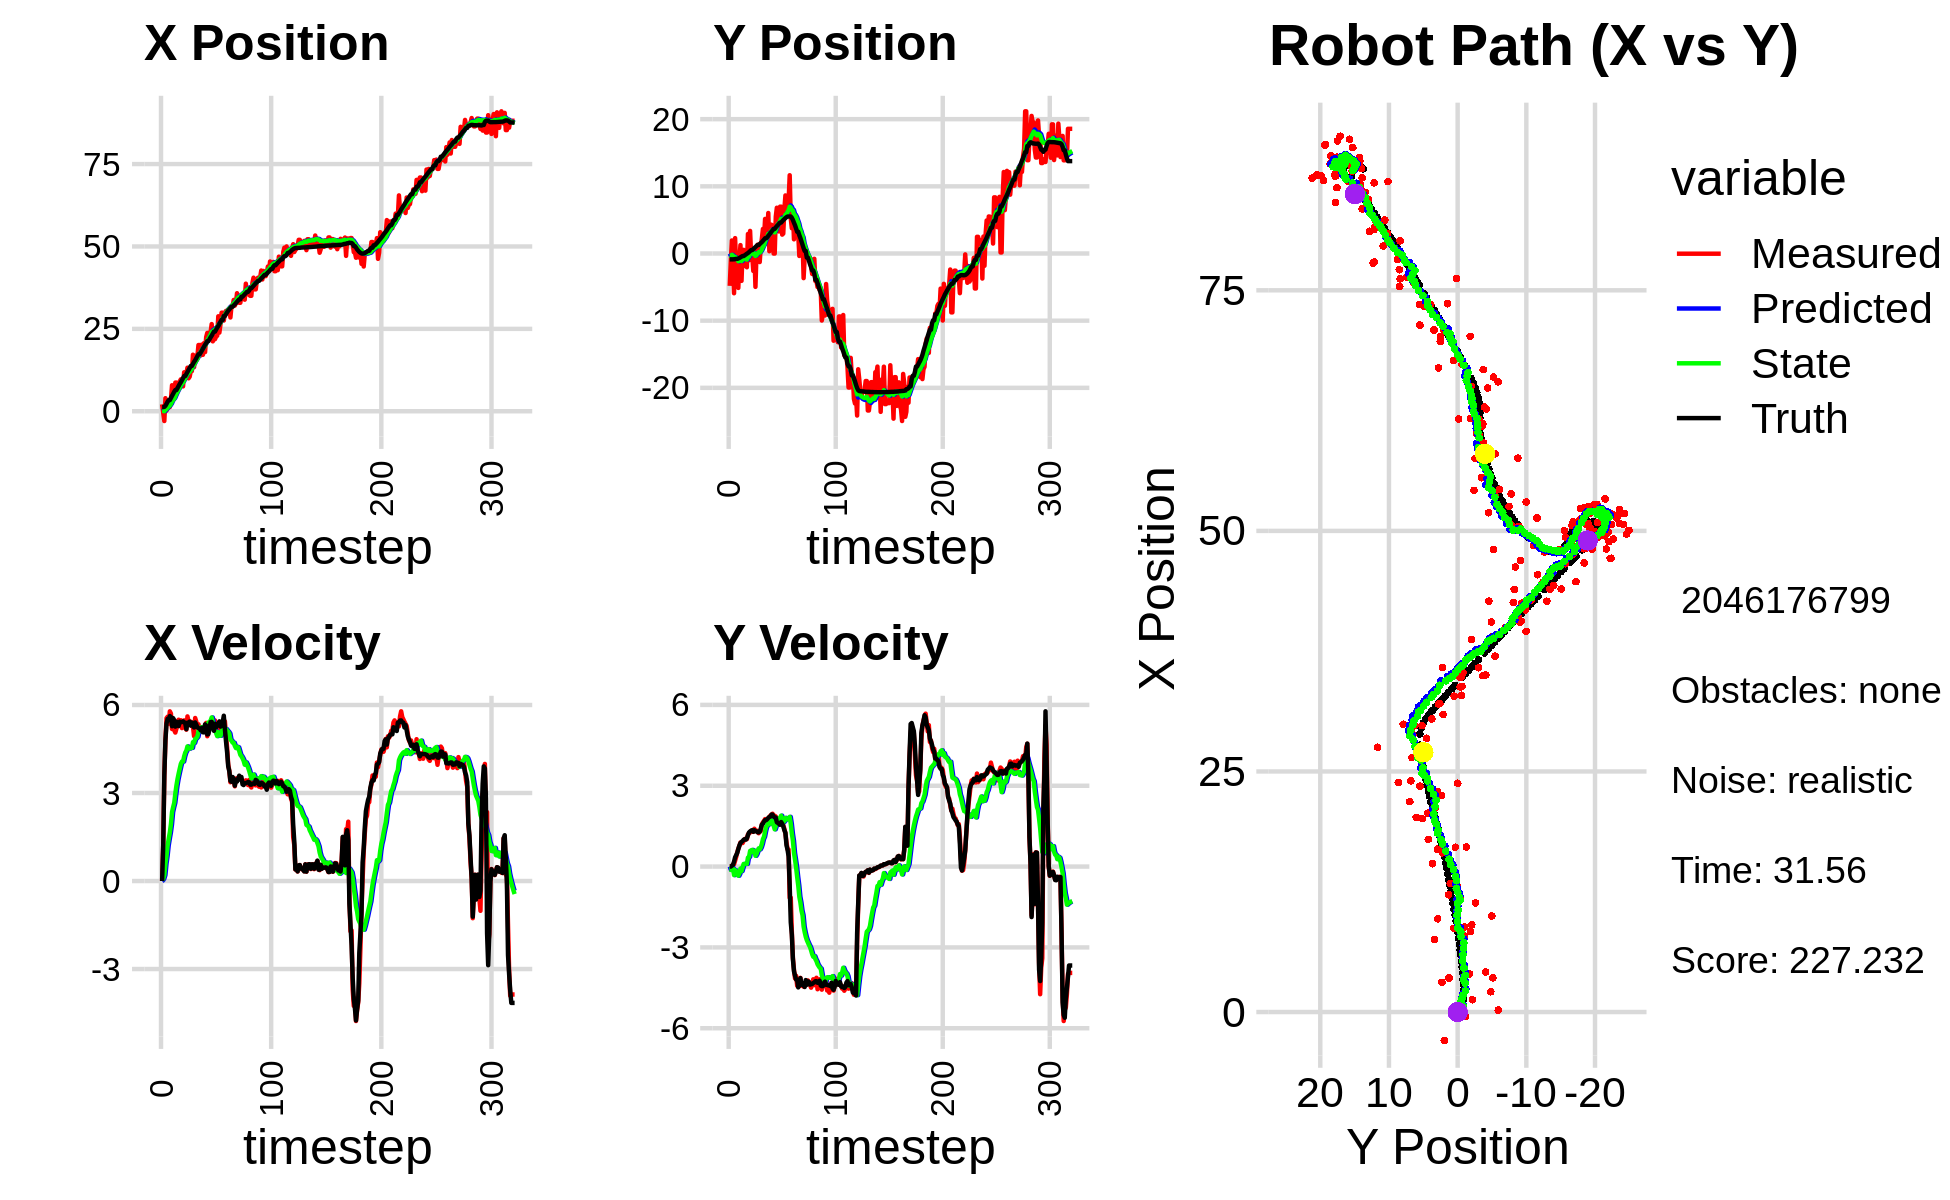

Data behind this chart, as committed beside it:
0.000000000000000000e+00, 0.000000000000000000e+00, 0.000000000000000000e+00, 0.000000000000000000e+00, 0.000000000000000000e+00, 0.000000000000000000e+00, 0.000000000000000000e+00, 0.000000000000000000e+00, 0.000000000000000000e+00, 0.000000000000000000e+00, 0.000000000000000000e+00, 0.000000000000000000e+00, 1.271401285740701104e+00, -8.724218011245914450e-01, 0.000000000000000000e+00, 0.000000000000000000e+00, 0.000000000000000000e+00, -4.881997301708906889e-05
2.104685485176311044e+00, -4.816473544080578151e+00, 0.000000000000000000e+00, -0.000000000000000000e+00, 0.000000000000000000e+00, 0.000000000000000000e+00, 0.000000000000000000e+00, 0.000000000000000000e+00, 1.283517849473408134e-01, -3.082521775490779659e-01, 2.318476162756712144e-02, -1.102673081276456940e-01, 1.271401285740701104e+00, -8.724218011245914450e-01, 0.000000000000000000e+00, 0.000000000000000000e+00, 0.000000000000000000e+00, 2.906031149905174971e-04
-4.763214591715570490e-01, -1.115590841658464116e+00, 1.225000013370314278e+00, -1.601726640054074722e-04, 1.306702611100975242e-01, -3.192789083618425283e-01, 2.318476162756712144e-02, -1.102673081276456940e-01, 1.159437626322219889e-01, -3.707515565879294650e-01, 8.058845219265478588e-02, -1.237977968514421684e-01, 1.271401285740701104e+00, -8.724218011245914450e-01, 1.199999999999999956e+00, 0.000000000000000000e+00, 1.200000047683715820e+00, 1.307531929342076182e-04
-2.965196251986350173e+00, 1.939865756957976917e+00, 3.591971517604895414e+00, 1.430634561145257937e-02, 1.240026078514874647e-01, -3.831313362730736638e-01, 8.058845219265478588e-02, -1.237977968514421684e-01, 1.370162511944518491e-02, -2.005669772723095712e-01, 1.996888643245210426e-01, -1.700999716683451735e-02, 1.332566141710809671e+00, -8.723905788839686481e-01, 3.600000000000000089e+00, 2.999999999999999889e-02, 3.599999904632568359e+00, -3.982846159487962723e-03
3.963813423716751050e+00, -1.730514149221633158e+00, 4.804436448825089023e+00, 7.357825449931119921e-02, 3.367051155189729195e-02, -2.022679769889930146e-01, 1.996888643245210426e-01, -1.700999716683451735e-02, 4.521945087908453287e-01, -3.210604922409716067e-01, 5.904422454072214554e-01, -7.513281785203373975e-02, 1.664303660218096059e+00, -8.702658218155568948e-01, 4.799999999999999822e+00, 6.500000000000000222e-02, 4.800000190734863281e+00, -1.531345117837190628e-02
1.981817482614598447e-01, -5.917449624735914071e+00, 5.552348891812129317e+00, 8.503227052376281792e-02, 5.112387333315674409e-01, -3.285737740261749917e-01, 5.904422454072214554e-01, -7.513281785203373975e-02, 6.676356703753452138e-01, -7.918995265917061488e-01, 8.587324677590175703e-01, -3.167571904044979014e-01, 2.247597575154985705e+00, -8.599087311902438024e-01, 5.365999999999999659e+00, 1.829999999999999960e-01, 5.368999958038330078e+00, -1.531345117837190628e-02
3.086575596921127485e+00, 2.289212425684452157e+00, 5.600755266838547186e+00, 2.180955175927722922e-01, 7.535089171512470152e-01, -8.235752456321558945e-01, 8.587324677590175703e-01, -3.167571904044979014e-01, 1.115872492531690963e+00, -5.248997946456945840e-01, 1.213983839578745227e+00, -1.292434046809400605e-01, 2.863617777359296568e+00, -8.345561424019993790e-01, 5.527000000000000135e+00, 3.439999999999999725e-01, 5.368999958038330078e+00, -3.892071172595024109e-02
1.275529980735640168e+00, -2.147077585287074708e+00, 5.360960313840055669e+00, 3.594927970849471355e-01, 1.237270876489565463e+00, -5.378241351137885706e-01, 1.213983839578745227e+00, -1.292434046809400605e-01, 1.412050547907451659e+00, -6.563254479820544995e-01, 1.439886809473093443e+00, -1.696179508285559079e-01, 3.392632365024304875e+00, -7.991010197485794997e-01, 5.520999999999999908e+00, 4.229999999999999871e-01, 5.538000106811523438e+00, -6.695729494094848633e-02
1.275529980735640168e+00, -2.147077585287074708e+00, 5.783152244857844515e+00, 5.257385030214630772e-01, 1.556039228854761092e+00, -6.732872430649100570e-01, 1.439886809473093443e+00, -1.696179508285559079e-01, 1.719923408211039728e+00, -7.714600569737728453e-01, 1.656729176205998577e+00, -1.912943067454097590e-01, 3.392632365024304875e+00, -7.991010197485794997e-01, 5.621999999999999886e+00, 5.090000000000000080e-01, 5.644999980926513672e+00, -9.065943956375122070e-02
3.550618737387869928e+00, -5.121964278394544934e+00, 5.707602886616808036e+00, 6.631614739993342278e-01, 1.885596325831639497e+00, -7.905894876483138267e-01, 1.656729176205998577e+00, -1.912943067454097590e-01, 2.199825624920016320e+00, -1.144812523734765275e+00, 1.938652535159900436e+00, -3.401600262975732480e-01, 4.036572336985662091e+00, -7.396829749360283035e-01, 5.592999999999999972e+00, 6.520000000000000240e-01, 5.631000041961669922e+00, -1.156704872846603394e-01
7.894440293006097953e+00, -9.394928534590991642e-01, 5.181365647816632780e+00, 7.681752042632090660e-01, 2.393690878436006475e+00, -1.178828526364522622e+00, 1.938652535159900436e+00, -3.401600262975732480e-01, 2.995794947184855950e+00, -1.101039199812709590e+00, 2.347929504040952242e+00, -2.576630048116573257e-01, 4.673542857098607506e+00, -6.634586765830462474e-01, 5.275999999999999801e+00, 7.810000000000000275e-01, 5.333000183105468750e+00, -1.471851468086242676e-01
3.535846829025229621e+00, 1.249999982666884613e+00, 5.527133639522527453e+00, 8.942004666497217480e-01, 3.230587897588951041e+00, -1.126805500293875273e+00, 2.347929504040952242e+00, -2.576630048116573257e-01, 3.398410170952482101e+00, -8.483642112796099255e-01, 2.516693699137139362e+00, -7.394315788630462238e-02, 5.295529246389484967e+00, -5.705360347471505333e-01, 5.551000000000000156e+00, 8.739999999999999991e-01, 5.619999885559082031e+00, -1.603940129280090332e-01
4.153892517168713994e+00, -4.072172389809245452e+00, 5.139014043954476030e+00, 8.869956299387219412e-01, 3.650079540866196126e+00, -8.557585270682404044e-01, 2.516693699137139362e+00, -7.394315788630462238e-02, 3.810299831156953143e+00, -1.108939205519461124e+00, 2.664265727761400360e+00, -1.663511099954051442e-01, 5.929283976593496597e+00, -4.674277179253890080e-01, 5.477000000000000313e+00, 9.130000000000000338e-01, 5.348000049591064453e+00, -1.709163784980773926e-01
8.698889612704320484e+00, 5.407272112924286223e-01, 5.060179773693392669e+00, 8.733888071877219383e-01, 4.076726403933093046e+00, -1.125574316519001528e+00, 2.664265727761400360e+00, -1.663511099954051442e-01, 4.579070792164997350e+00, -9.187690693035297507e-01, 2.984738654879898867e+00, -2.685100966937070677e-02, 6.436913370554413483e+00, -3.785843715602025816e-01, 5.262999999999999901e+00, 9.509999999999999565e-01, 5.348000049591064453e+00, -1.709163784980773926e-01
8.698889612704320484e+00, 5.407272112924286223e-01, 5.194522380939254447e+00, 9.517876256766334420e-01, 4.877544657652987503e+00, -9.214541702704668324e-01, 2.984738654879898867e+00, -2.685100966937070677e-02, 5.304267115015938394e+00, -7.369019616972860565e-01, 3.257784545819464306e+00, 9.816538195225504859e-02, 6.436913370554413483e+00, -3.785843715602025816e-01, 5.426999999999999602e+00, 9.969999999999999973e-01, 5.518000125885009766e+00, -1.812189221382141113e-01
8.386560141727990469e+00, -1.856074379534062624e+00, 5.438838920992992598e+00, 1.021854346200734787e+00, 5.630045569597884381e+00, -7.270854235020605127e-01, 3.257784545819464306e+00, 9.816538195225504859e-02, 5.964381818693801129e+00, -7.887922834375117320e-01, 3.479220610416965620e+00, 9.925535585084756252e-02, 7.053728938136059057e+00, -2.655743225315414513e-01, 5.400000000000000355e+00, 1.016000000000000014e+00, 5.375000000000000000e+00, -1.857159584760665894e-01
8.386560141727990469e+00, -1.856074379534062624e+00, 5.498728628527299378e+00, 1.038846305866755637e+00, 6.312303879735497780e+00, -7.788667478524269328e-01, 3.479220610416965620e+00, 9.925535585084756252e-02, 6.580651372293419676e+00, -8.353125212275821498e-01, 3.660905448782220795e+00, 1.032358297270876274e-01, 7.671639322863693877e+00, -1.495475047322652462e-01, 5.280999999999999694e+00, 9.989999999999999991e-01, 5.375000000000000000e+00, -1.867240220308303833e-01
9.063344538202052547e+00, -2.049079643235104609e+00, 5.385727353735426881e+00, 1.017497560582846017e+00, 6.946741917171642022e+00, -8.249889382548734051e-01, 3.660905448782220795e+00, 1.032358297270876274e-01, 7.205617961354859879e+00, -8.967487740205036806e-01, 3.829997273091736432e+00, 9.873431695547393860e-02, 8.283882975426644535e+00, -3.362535157524262908e-02, 5.434000000000000163e+00, 1.050999999999999934e+00, 5.533999919891357422e+00, -1.867240220308303833e-01
9.687857985507550396e+00, 2.907572222981960053e+00, 5.479970380609433533e+00, 1.196163842657071985e+00, 7.588617688664033523e+00, -8.868753423249562395e-01, 3.829997273091736432e+00, 9.873431695547393860e-02, 7.842514769445806166e+00, -4.780889173805727976e-01, 3.993750776466353791e+00, 3.335544475402755227e-01, 8.803469538176916132e+00, 7.039995292958521611e-02, 5.410999999999999588e+00, 1.161999999999999922e+00, 5.534999847412109375e+00, -2.149084061384201050e-01
8.852945565807095463e+00, -1.002510296723609029e+00, 5.212218347395010554e+00, 1.232686224063653135e+00, 8.241889847092441101e+00, -4.447334726265452232e-01, 3.993750776466353791e+00, 3.335544475402755227e-01, 8.347859156674434900e+00, -4.549403549505909861e-01, 4.072342311491981448e+00, 3.581911052975304544e-01, 9.425751566984390095e+00, 2.071994678001509160e-01, 5.419999999999999929e+00, 1.266000000000000014e+00, 5.565999984741210938e+00, -2.322323620319366455e-01
7.548732161157838405e+00, 3.361307633549836638e+00, 5.342620952117857591e+00, 1.263526354639573634e+00, 8.755093387823633222e+00, -4.191212444208379240e-01, 4.072342311491981448e+00, 3.581911052975304544e-01, 8.705617707550402429e+00, -2.099562072975319493e-02, 4.072570204259879922e+00, 5.802427622563846032e-01, 1.005052459192006253e+01, 3.550963527764795513e-01, 5.442000000000000171e+00, 1.304999999999999938e+00, 5.596000194549560547e+00, -2.322323620319366455e-01
1.181596064518748967e+01, -4.043860310982934081e-01, 5.475584865016564606e+00, 1.330863616416001260e+00, 9.112874727976389977e+00, 3.702865549588527094e-02, 4.072570204259879922e+00, 5.802427622563846032e-01, 9.407646595626060204e+00, 3.056237916600611226e-02, 4.249402718645657551e+00, 6.016298669414712474e-01, 1.067385756938409713e+01, 5.074108975273359246e-01, 5.415000000000000036e+00, 1.330999999999999961e+00, 5.576000213623046875e+00, -2.384307831525802612e-01
1.181596064518748967e+01, -4.043860310982934081e-01, 5.218880358900426231e+00, 1.314994855880489366e+00, 9.832586867490626048e+00, 9.072536586015324256e-02, 4.249402718645657551e+00, 6.016298669414712474e-01, 1.004612154735750984e+01, 7.738784452872379815e-02, 4.376089080773411411e+00, 6.184356038303926439e-01, 1.067385756938409713e+01, 5.074108975273359246e-01, 5.373000000000000220e+00, 1.352000000000000091e+00, 5.540999889373779297e+00, -2.468307614326477051e-01
1.134421821629250537e+01, -2.599518882636484118e+00, 5.158543758139208180e+00, 1.288376638392958462e+00, 1.048373045543485027e+01, 1.392314049117630570e-01, 4.376089080773411411e+00, 6.184356038303926439e-01, 1.059180330580304030e+01, -8.726871335442168420e-02, 4.445693795609386711e+00, 5.312280582989654665e-01, 1.128801429217225305e+01, 6.616388694990994468e-01, 5.176000000000000156e+00, 1.292000000000000037e+00, 5.335000038146972656e+00, -2.447488903999328613e-01
1.321716392020020159e+01, 1.310062532270926117e-01, 5.610996865565601510e+00, 1.404054574408069023e+00, 1.103637268536397897e+01, -3.414590752452513478e-02, 4.445693795609386711e+00, 5.312280582989654665e-01, 1.127505200722466761e+01, 2.191795336379116083e-02, 4.588035307776486604e+00, 5.865039062296806271e-01, 1.189062011194500634e+01, 8.122177252757440957e-01, 5.397999999999999687e+00, 1.350999999999999979e+00, 5.498000144958496094e+00, -2.451976090669631958e-01
9.986876845193069840e+00, -4.966434704680339429e+00, 5.443388559152507078e+00, 1.336243319123195938e+00, 1.173385553800231662e+01, 8.056834398675921660e-02, 4.588035307776486604e+00, 5.865039062296806271e-01, 1.161898508443534261e+01, -3.594163127986496620e-01, 4.547091214925167435e+00, 3.994539425965698554e-01, 1.250848472126887501e+01, 9.667165406091238200e-01, 5.339999999999999858e+00, 1.310000000000000053e+00, 5.498000144958496094e+00, -2.407200932502746582e-01
1.047914135453344819e+01, 5.233265239725539558e-02, 5.431734478989278969e+00, 1.333382474891810832e+00, 1.207369420592785936e+01, -3.194709185389926764e-01, 4.547091214925167435e+00, 3.994539425965698554e-01, 1.197321193910160630e+01, -2.412414095668162506e-01, 4.513948149871771065e+00, 4.672591245684599714e-01, 1.312931144177186837e+01, 1.117650998399605911e+00, 5.434999999999999609e+00, 1.308999999999999941e+00, 5.590000152587890625e+00, -2.407200932502746582e-01
1.217981529234071658e+01, 1.311892190768908950e+00, 5.430434556808672930e+00, 1.321856285690212962e+00, 1.242460675408878323e+01, -1.945154971099702368e-01, 4.513948149871771065e+00, 4.672591245684599714e-01, 1.244227528778651681e+01, -1.328442891133957415e-02, 4.540393704443258294e+00, 5.818882506441233060e-01, 1.374013602686241953e+01, 1.265153063339610640e+00, 5.296999999999999709e+00, 1.274000000000000021e+00, 5.447999954223632812e+00, -2.387727051973342896e-01
1.217981529234071658e+01, 1.311892190768908950e+00, 5.281875661249354259e+00, 1.237908142220171648e+00, 1.289631465823084255e+01, 4.490439615307276200e-02, 4.540393704443258294e+00, 5.818882506441233060e-01, 1.286568276080945950e+01, 1.943991527907670269e-01, 4.539364769122233412e+00, 6.748253263963794879e-01, 1.374013602686241953e+01, 1.265153063339610640e+00, 5.400999999999999801e+00, 1.270999999999999908e+00, 5.548999786376953125e+00, -2.302139401435852051e-01
1.715114057028338124e+01, -1.272033797901460428e+00, 5.267327867826752552e+00, 1.285822844803005349e+00, 1.331961923772168355e+01, 2.618816854304049646e-01, 4.539364769122233412e+00, 6.748253263963794879e-01, 1.368194238595354051e+01, 1.458629590198656512e-01, 4.733670701308284379e+00, 6.389455719499611552e-01, 1.435921561652623701e+01, 1.410539759364209056e+00, 5.309999999999999609e+00, 1.296000000000000041e+00, 5.466000080108642578e+00, -2.394302636384963989e-01
1.337263584115273396e+01, 1.065567536439880891e+00, 4.937553022503175626e+00, 1.320186264839595225e+00, 1.415530945608436930e+01, 2.097575162148617722e-01, 4.733670701308284379e+00, 6.389455719499611552e-01, 1.409619719447840858e+01, 3.217073720340759002e-01, 4.708174220662463050e+00, 7.146488666740006268e-01, 1.496624839271919960e+01, 1.562948836539809205e+00, 5.233999999999999986e+00, 1.413999999999999924e+00, 5.421000003814697266e+00, -2.612650990486145020e-01
1.686240029340765645e+01, 2.229807270657164775e+00, 5.556535209634780870e+00, 1.562337534114757620e+00, 1.456701461654465568e+01, 3.931722587014759851e-01, 4.708174220662463050e+00, 7.146488666740006268e-01, 1.480133660023468600e+01, 6.050277276437630025e-01, 4.840849440940262483e+00, 8.436146507104589354e-01, 1.547048270661987246e+01, 1.700573337782036898e+00, 5.405999999999999694e+00, 1.558000000000000052e+00, 5.625999927520751953e+00, -2.740944027900695801e-01
1.541811478072753872e+01, 3.654927624876492587e+00, 5.435240865625277529e+00, 1.642510404654738521e+00, 1.528542154432871314e+01, 6.893891927148089183e-01, 4.840849440940262483e+00, 8.436146507104589354e-01, 1.532192867872883824e+01, 1.005131882024230539e+00, 4.870337957267550699e+00, 1.020784400256069757e+00, 1.608825767047393285e+01, 1.879718435761461803e+00, 5.333000000000000185e+00, 1.592999999999999972e+00, 5.565999984741210938e+00, -2.934706509113311768e-01
1.654725642498322813e+01, 2.230043021348710575e+00, 5.239482770401783007e+00, 1.692293343585786980e+00, 1.580896247445559410e+01, 1.107210322049837492e+00, 4.870337957267550699e+00, 1.020784400256069757e+00, 1.588834222750509539e+01, 1.243783977528141405e+00, 4.916793635935920115e+00, 1.107946048585125798e+00, 1.669397246772694032e+01, 2.067611350010219340e+00, 5.238000000000000433e+00, 1.669999999999999929e+00, 5.493999958038330078e+00, -3.124116063117980957e-01
2.009294593307062726e+01, 5.147456540383474000e+00, 5.342637998304096136e+00, 1.762978843758683745e+00, 1.638002159109868572e+01, 1.354578582386654073e+00, 4.916793635935920115e+00, 1.107946048585125798e+00, 1.671898295309872751e+01, 1.741450799379399728e+00, 5.093128318600986582e+00, 1.314527343944770665e+00, 1.729359138012773300e+01, 2.264291180794500313e+00, 5.216000000000000192e+00, 1.723999999999999977e+00, 5.493999958038330078e+00, -3.187320828437805176e-01
2.009294593307062726e+01, 5.147456540383474000e+00, 5.136567521708128581e+00, 1.694979123269052756e+00, 1.722829578495882785e+01, 1.872903533773876861e+00, 5.093128318600986582e+00, 1.314527343944770665e+00, 1.747780172934087162e+01, 2.198359989218491073e+00, 5.217732782742483089e+00, 1.482792087142653648e+00, 1.729359138012773300e+01, 2.264291180794500313e+00, 5.195999999999999730e+00, 1.723000000000000087e+00, 5.473999977111816406e+00, -3.187320828437805176e-01
1.692439836215659810e+01, 2.953730476722145060e+00, 5.111605385882501906e+00, 1.731790289976188779e+00, 1.799957500761512108e+01, 2.346639197932756549e+00, 5.217732782742483089e+00, 1.482792087142653648e+00, 1.790216510817963069e+01, 2.415209046245660574e+00, 5.167398207086741024e+00, 1.523698324016215189e+00, 1.779074561592264203e+01, 2.429521454720839913e+00, 5.136999999999999567e+00, 1.758000000000000007e+00, 5.428999900817871094e+00, -3.266586661338806152e-01
2.022576630050176050e+01, 6.028009546993652101e+00, 5.179835086511387132e+00, 1.773395734818433045e+00, 1.841890492888830622e+01, 2.567578878647282181e+00, 5.167398207086741024e+00, 1.523698324016215189e+00, 1.857562410141759912e+01, 2.904470979922993301e+00, 5.245343929704364250e+00, 1.693206758601742523e+00, 1.838238418090260495e+01, 2.631488455177219077e+00, 5.219999999999999751e+00, 1.808999999999999941e+00, 5.524000167846679688e+00, -3.298571705818176270e-01
1.712650763974583512e+01, 3.363965883573757365e-01, 5.223496606996692826e+00, 1.845720123427596837e+00, 1.910015849438803670e+01, 3.073791655783167709e+00, 5.245343929704364250e+00, 1.693206758601742523e+00, 1.892863747837774824e+01, 2.823438210148556671e+00, 5.159894011106377576e+00, 1.578167696476818094e+00, 1.897794997644204074e+01, 2.837633265244667413e+00, 5.070999999999999730e+00, 1.840999999999999970e+00, 5.394999980926513672e+00, -3.396556973457336426e-01
2.066856205434290317e+01, 4.313127530465023618e+00, 5.173347841130258473e+00, 1.893555169853136988e+00, 1.944462687948838564e+01, 2.981254979796238658e+00, 5.159894011106377576e+00, 1.578167696476818094e+00, 1.955098341266331730e+01, 3.121030768138429945e+00, 5.212870657123048979e+00, 1.655337860763608893e+00, 1.956144225540344905e+01, 3.048126113941501458e+00, 5.065999999999999837e+00, 1.856000000000000094e+00, 5.394999980926513672e+00, -3.508757352828979492e-01
1.794459664786429087e+01, 4.275133861591098317e+00, 5.314239944607576760e+00, 1.924566769576953051e+00, 2.007227047837562139e+01, 3.286564554214790768e+00, 5.212870657123048979e+00, 1.655337860763608893e+00, 1.989262366546412508e+01, 3.391931127237148846e+00, 5.125762726203670461e+00, 1.714527529142802598e+00, 2.015913855985412795e+01, 3.265760792669783807e+00, 5.339000000000000412e+00, 1.931000000000000050e+00, 5.677000045776367188e+00, -3.474600613117218018e-01
2.251458620966799629e+01, 2.362664831424249989e+00, 5.390316858420082013e+00, 1.961168240112911798e+00, 2.040519993808449328e+01, 3.563383880151429040e+00, 5.125762726203670461e+00, 1.714527529142802598e+00, 2.059860545600753667e+01, 3.461860226576663813e+00, 5.226655944936067222e+00, 1.673849858686113690e+00, 2.065583693985433911e+01, 3.445621860571786321e+00, 5.296000000000000263e+00, 1.929000000000000048e+00, 5.636000156402587891e+00, -3.489435315132141113e-01
2.376992213706290258e+01, -6.746637315859373152e-03, 4.935452096310517511e+00, 1.839185606346799728e+00, 2.112127105050114295e+01, 3.629245212445275204e+00, 5.226655944936067222e+00, 1.673849858686113690e+00, 2.133797149883514166e+01, 3.294996670156740137e+00, 5.328495037497824605e+00, 1.519029122376560625e+00, 2.126136291001942880e+01, 3.667670143599542243e+00, 4.995000000000000107e+00, 1.864000000000000101e+00, 5.331999778747558594e+00, -3.567069172859191895e-01
2.376992213706290258e+01, -6.746637315859373152e-03, 5.062890842908100097e+00, 1.886675381115024752e+00, 2.187082100258492545e+01, 3.446899582394395978e+00, 5.328495037497824605e+00, 1.519029122376560625e+00, 2.202381149222662415e+01, 3.139125868010004261e+00, 5.399245846502083168e+00, 1.383432604720153281e+00, 2.126136291001942880e+01, 3.667670143599542243e+00, 5.008000000000000007e+00, 1.828999999999999959e+00, 5.331999778747558594e+00, -3.567069172859191895e-01
2.346967756739252664e+01, 5.491633428230139558e+00, 5.221015754511175722e+00, 1.858697517511958219e+00, 2.256373607687683247e+01, 3.277469128482019656e+00, 5.399245846502083168e+00, 1.383432604720153281e+00, 2.263455687987028497e+01, 3.507569735059730132e+00, 5.430942239522803305e+00, 1.509048914520455531e+00, 2.183826148518222610e+01, 3.880422009657956917e+00, 5.187000000000000277e+00, 1.818999999999999950e+00, 5.497000217437744141e+00, -3.420127034187316895e-01
2.402389061458411490e+01, 6.813153875797024916e+00, 5.367578600028235059e+00, 1.738178992756862273e+00, 2.317765110382256566e+01, 3.658474626511775796e+00, 5.430942239522803305e+00, 1.509048914520455531e+00, 2.324812645357251384e+01, 3.965655954096523939e+00, 5.464655462825192878e+00, 1.663646214039361082e+00, 2.243504226184991523e+01, 4.085038555230569912e+00, 5.416999999999999815e+00, 1.645000000000000018e+00, 5.485000133514404297e+00, -3.131726384162902832e-01
2.644589126094071574e+01, 6.655039204598877767e+00, 5.404667195304122984e+00, 1.626133177463550794e+00, 2.379459199985503304e+01, 4.132020575500460424e+00, 5.464655462825192878e+00, 1.663646214039361082e+00, 2.402119711047951256e+01, 4.367514950786185679e+00, 5.575793286617923172e+00, 1.775276366733198330e+00, 2.294269549815234654e+01, 4.244160068635339123e+00, 5.424999999999999822e+00, 1.618000000000000105e+00, 5.660999774932861328e+00, -2.922600209712982178e-01
2.120867192729729922e+01, 3.282051576438035578e+00, 5.230711386689947950e+00, 1.558661088220095303e+00, 2.457877643914130417e+01, 4.545042587459505512e+00, 5.575793286617923172e+00, 1.775276366733198330e+00, 2.427308050718355048e+01, 4.416302964537028863e+00, 5.417749457921591016e+00, 1.706587788264177785e+00, 2.355985057295170648e+01, 4.428455723455834381e+00, 5.314000000000000057e+00, 1.582999999999999963e+00, 5.544000148773193359e+00, -2.896049618721008301e-01
2.186469447584762449e+01, 6.973802460605372566e+00, 5.226329638619250595e+00, 1.597405764442974885e+00, 2.481485545297570994e+01, 4.586961743363446864e+00, 5.417749457921591016e+00, 1.706587788264177785e+00, 2.455189298885983007e+01, 4.806347065811760189e+00, 5.283809317030573105e+00, 1.808182930588140724e+00, 2.415522181987191175e+01, 4.607118500707263031e+00, 5.121000000000000441e+00, 1.552999999999999936e+00, 5.350999832153320312e+00, -2.966283559799194336e-01
2.186469447584762449e+01, 6.973802460605372566e+00, 5.473062021202969696e+00, 1.672818483782681165e+00, 2.508027392056288818e+01, 4.987165358870574217e+00, 5.283809317030573105e+00, 1.808182930588140724e+00, 2.481033107803726523e+01, 5.167714653112436274e+00, 5.153666446878343521e+00, 1.890322831489639199e+00, 2.415522181987191175e+01, 4.607118500707263031e+00, 5.358999999999999986e+00, 1.653000000000000025e+00, 5.607999801635742188e+00, -2.966283559799194336e-01
2.265014636524280434e+01, 2.809308780598526845e+00, 5.257723940145067054e+00, 1.614415983947577349e+00, 2.532569772272509923e+01, 5.356746936261400194e+00, 5.153666446878343521e+00, 1.890322831489639199e+00, 2.509885257711323803e+01, 5.104505225796334145e+00, 5.043254361644121886e+00, 1.760539116743283561e+00, 2.476644122609716447e+01, 4.795509231636083669e+00, 5.240999999999999659e+00, 1.586000000000000076e+00, 5.513000011444091797e+00, -2.979176044464111328e-01
2.290551340558622329e+01, 2.965146196443575022e+00, 5.339476577381006450e+00, 1.539558592666920411e+00, 2.560317801327764897e+01, 5.280559137470662634e+00, 5.043254361644121886e+00, 1.760539116743283561e+00, 2.538247601150273169e+01, 5.052666062586408380e+00, 4.939548760810788863e+00, 1.644197536504636403e+00, 2.536944377391895600e+01, 4.976675404206812203e+00, 5.307000000000000384e+00, 1.495000000000000107e+00, 5.513000011444091797e+00, -2.807210087776184082e-01
2.881166160091079576e+01, 6.534188879305784958e+00, 5.164097961131920655e+00, 1.401888530353965878e+00, 2.587643088758381182e+01, 5.217085816236871842e+00, 4.939548760810788863e+00, 1.644197536504636403e+00, 2.613948368996677019e+01, 5.329751703114521177e+00, 5.074162710378796071e+00, 1.690353559678417383e+00, 2.587789046710776830e+01, 5.120008361855383328e+00, 5.368999999999999773e+00, 1.356000000000000094e+00, 5.537000179290771484e+00, -2.650797963142395020e-01
2.386187589159636246e+01, 8.644909513761881215e+00, 5.400265961257810332e+00, 1.240889729879529613e+00, 2.664689996100464953e+01, 5.498787059082363093e+00, 5.074162710378796071e+00, 1.690353559678417383e+00, 2.641990269581046391e+01, 5.773872004716022133e+00, 4.967907905490619669e+00, 1.807642121969360582e+00, 2.649614608294935891e+01, 5.277791393798804798e+00, 5.442000000000000171e+00, 1.250000000000000000e+00, 5.584000110626220703e+00, -2.258623540401458740e-01
2.643364649967137225e+01, 5.734091682706484505e+00, 5.059558880532422975e+00, 9.057938848863082981e-01, 2.691669348635952730e+01, 5.954636216912958524e+00, 4.967907905490619669e+00, 1.807642121969360582e+00, 2.687879257619372453e+01, 5.892315461321259384e+00, 4.950875976050573612e+00, 1.748635152780925628e+00, 2.712002551552921759e+01, 5.408196343266535422e+00, 5.262999999999999901e+00, 7.940000000000000391e-01, 5.322999954223632812e+00, -1.771495938301086426e-01
2.990275943227991817e+01, 7.917776716227545641e+00, 5.404182087439533433e+00, 6.404521924834837288e-01, 2.737388017379878136e+01, 6.067178976599351792e+00, 4.950875976050573612e+00, 1.748635152780925628e+00, 2.761140208299380916e+01, 6.190080368245315157e+00, 5.077200165542812726e+00, 1.771713873728260502e+00, 2.772917449444020832e+01, 5.502687825052213988e+00, 5.285999999999999588e+00, 6.239999999999999991e-01, 5.322999954223632812e+00, -1.179602891206741333e-01
2.990275943227991817e+01, 7.917776716227545641e+00, 5.318779757142773512e+00, 6.303311216541193085e-01, 2.811912209954808972e+01, 6.367251755618140940e+00, 5.077200165542812726e+00, 1.771713873728260502e+00, 2.828337335516926387e+01, 6.460408390738153983e+00, 5.163185870350815776e+00, 1.779466743531355144e+00, 2.772917449444020832e+01, 5.502687825052213988e+00, 5.418999999999999595e+00, 3.739999999999999991e-01, 5.432000160217285156e+00, -1.179602891206741333e-01
2.752087318851536324e+01, 1.165201557933349719e+01, 5.482490034904697218e+00, -1.160655006146849688e+00, 2.879969194220434403e+01, 6.638355065091289475e+00, 5.163185870350815776e+00, 1.779466743531355144e+00, 2.870256606836889191e+01, 6.974188090109405991e+00, 5.121148674747150409e+00, 1.845375125181498266e+00, 2.888976657335459208e+01, 5.503728760941433151e+00, 5.634000000000000341e+00, -6.830000000000000515e-01, 5.675000190734863281e+00, 2.086219042539596558e-01
2.976209223217549749e+01, 5.186804158202258819e+00, 5.442379135323741401e+00, -1.152163441893509610e+00, 2.921468093584360659e+01, 7.158725602627555418e+00, 5.121148674747150409e+00, 1.845375125181498266e+00, 2.927544431789283763e+01, 6.835101722171978089e+00, 5.157377588403355695e+00, 1.593432666389902330e+00, 2.888976657335459208e+01, 5.503728760941433151e+00, 5.174999999999999822e+00, -2.068000000000000060e+00, 5.572999954223632812e+00, 2.086219042539596558e-01
3.046062445613023328e+01, 3.758733285421747006e+00, 4.965834036114642025e+00, -2.419725228230575897e+00, 2.979118207673317187e+01, 6.994444988810968766e+00, 5.157377588403355695e+00, 1.593432666389902330e+00, 2.984100382673209495e+01, 6.505164757244985552e+00, 5.178412085495142314e+00, 1.229290407342026992e+00, 2.949540698518232418e+01, 5.305574310772033897e+00, 4.759000000000000341e+00, -2.525999999999999801e+00, 5.388000011444091797e+00, 4.534156322479248047e-01
2.974669152452552012e+01, 6.287849915645820964e+00, 4.546790220762897405e+00, -3.385891518517002208e+00, 3.035884503528160749e+01, 6.628093797979188295e+00, 5.178412085495142314e+00, 1.229290407342026992e+00, 3.027948114733428397e+01, 6.383296444788496338e+00, 5.127051064138923309e+00, 9.628428533430917202e-01, 3.003246486184249520e+01, 4.986323249958640069e+00, 4.387999999999999901e+00, -3.438000000000000167e+00, 5.573999881744384766e+00, 6.400858759880065918e-01
... 261 more rows
